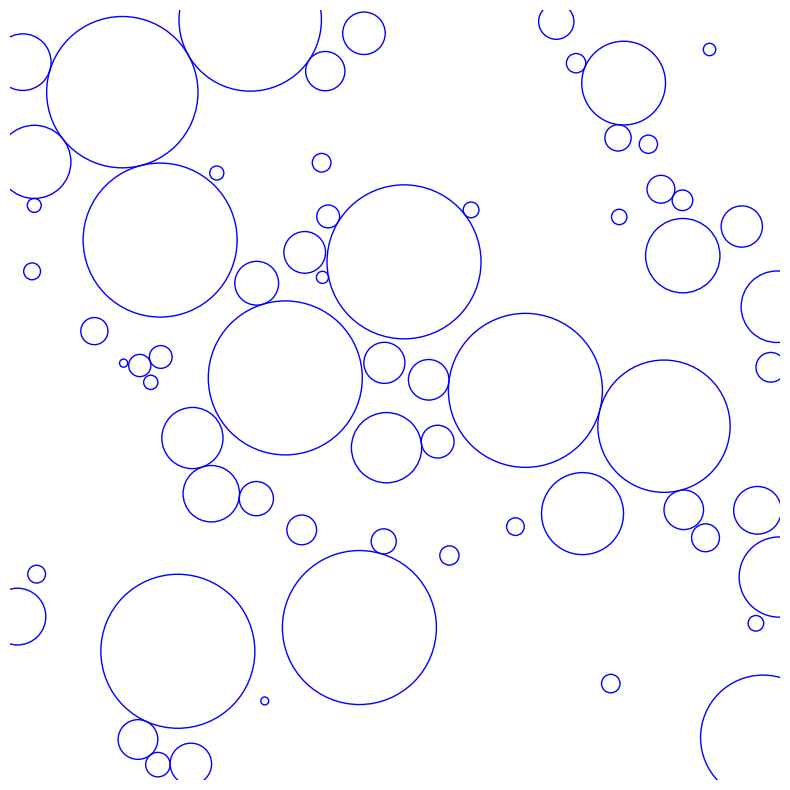
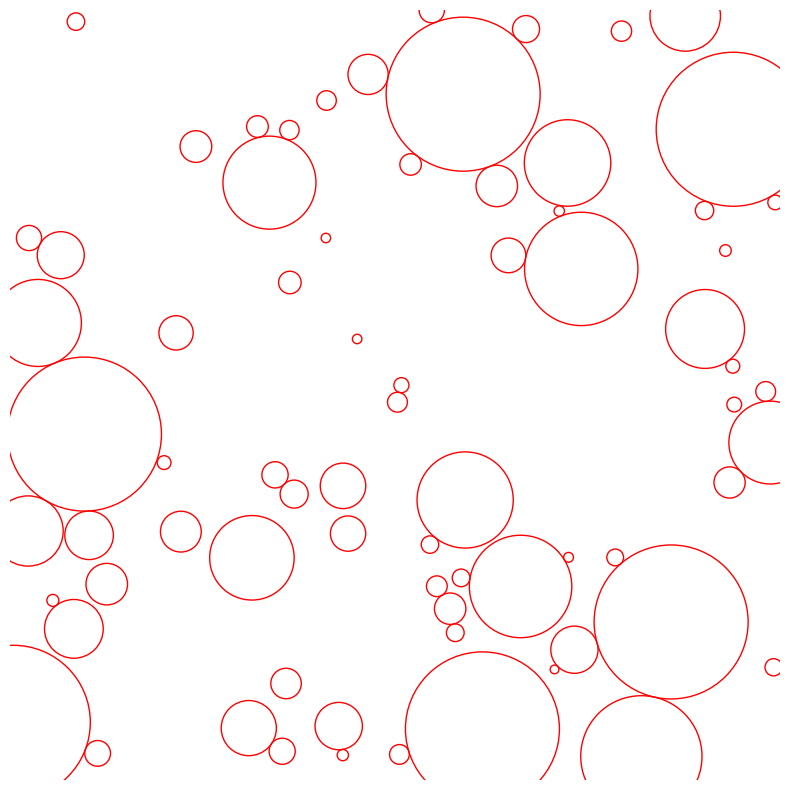

Source code (Python) for these figures, in order:
"""First AxiDraw experiments."""
import numpy as np
import matplotlib.pyplot as plt
import matplotlib.patches as mpatches
from matplotlib.collections import PatchCollection
from tqdm import tqdm
from pathlib import Path

SAVE_DIR = Path("svg_layers")

X_BOUNDS = [-10, 10]
Y_BOUNDS = [-10, 10]
MIN_RADIUS = 0.1
MAX_RADIUS = 2

N_TRIES = 500


def main():
    circles = _make_circles(n_tries=N_TRIES)
    patches_dict = _divide_circles_into_patches(circles=circles)
    # _plot_a(patches_a=blue_patches, patches_b=red_patches)
    for patch_name, patches in patches_dict.items():
        file_name = f"{patch_name}.svg"
        save_patches(patches=patches, file_path=SAVE_DIR / file_name)

    print("stop")


def _make_circles(n_tries: int = 500):
    circles = []
    for _ in tqdm(range(N_TRIES)):
        cx, cy = np.random.uniform(*X_BOUNDS), np.random.uniform(*Y_BOUNDS)
        c = np.array([cx, cy])

        r = MAX_RADIUS

        for ci, ri in circles:

            dist = np.linalg.norm(c - ci)
            largest_r = dist - ri
            largest_r = np.clip(largest_r, 0, largest_r)
            r = min(r, largest_r)

        if r >= MIN_RADIUS:
            circles.append((c, r))
    return circles


def _divide_circles_into_patches(circles: list):
    blue_patches = []
    red_patches = []

    for c, r in tqdm(circles):

        if np.random.random() > 0.5:
            blue_patches.append(mpatches.Circle(c, r, fill=None, edgecolor="blue"))
        else:
            red_patches.append(mpatches.Circle(c, r, fill=None, edgecolor="red"))

    patches_dict = {"blue": blue_patches, "red": red_patches}
    return patches_dict


def _plot_a(patches_list: list):
    fig, ax = plt.subplots(figsize=(10, 10))

    plt.grid(False)
    plt.axis("off")
    ax.set_aspect("equal")

    ax.set_xlim(X_BOUNDS)
    ax.set_ylim(Y_BOUNDS)

    collection = PatchCollection(patches_list, match_original=True)
    ax.add_collection(collection)

    plt.show()


def save_patches(patches, file_path: Path = None):
    if file_path is None:
        file_path = SAVE_DIR / "default_file.svg"

    fig, ax = plt.subplots(figsize=(10, 10))

    plt.grid(False)
    plt.axis("off")
    ax.set_aspect("equal")

    ax.set_xlim(X_BOUNDS)
    ax.set_ylim(Y_BOUNDS)

    collection = PatchCollection(patches, match_original=True)
    ax.add_collection(collection)

    file_path.parent.mkdir(parents=False, exist_ok=True)
    plt.savefig(file_path.with_suffix(".svg"), bbox_inches="tight", pad_inches=0)


if __name__ == "__main__":
    main()
